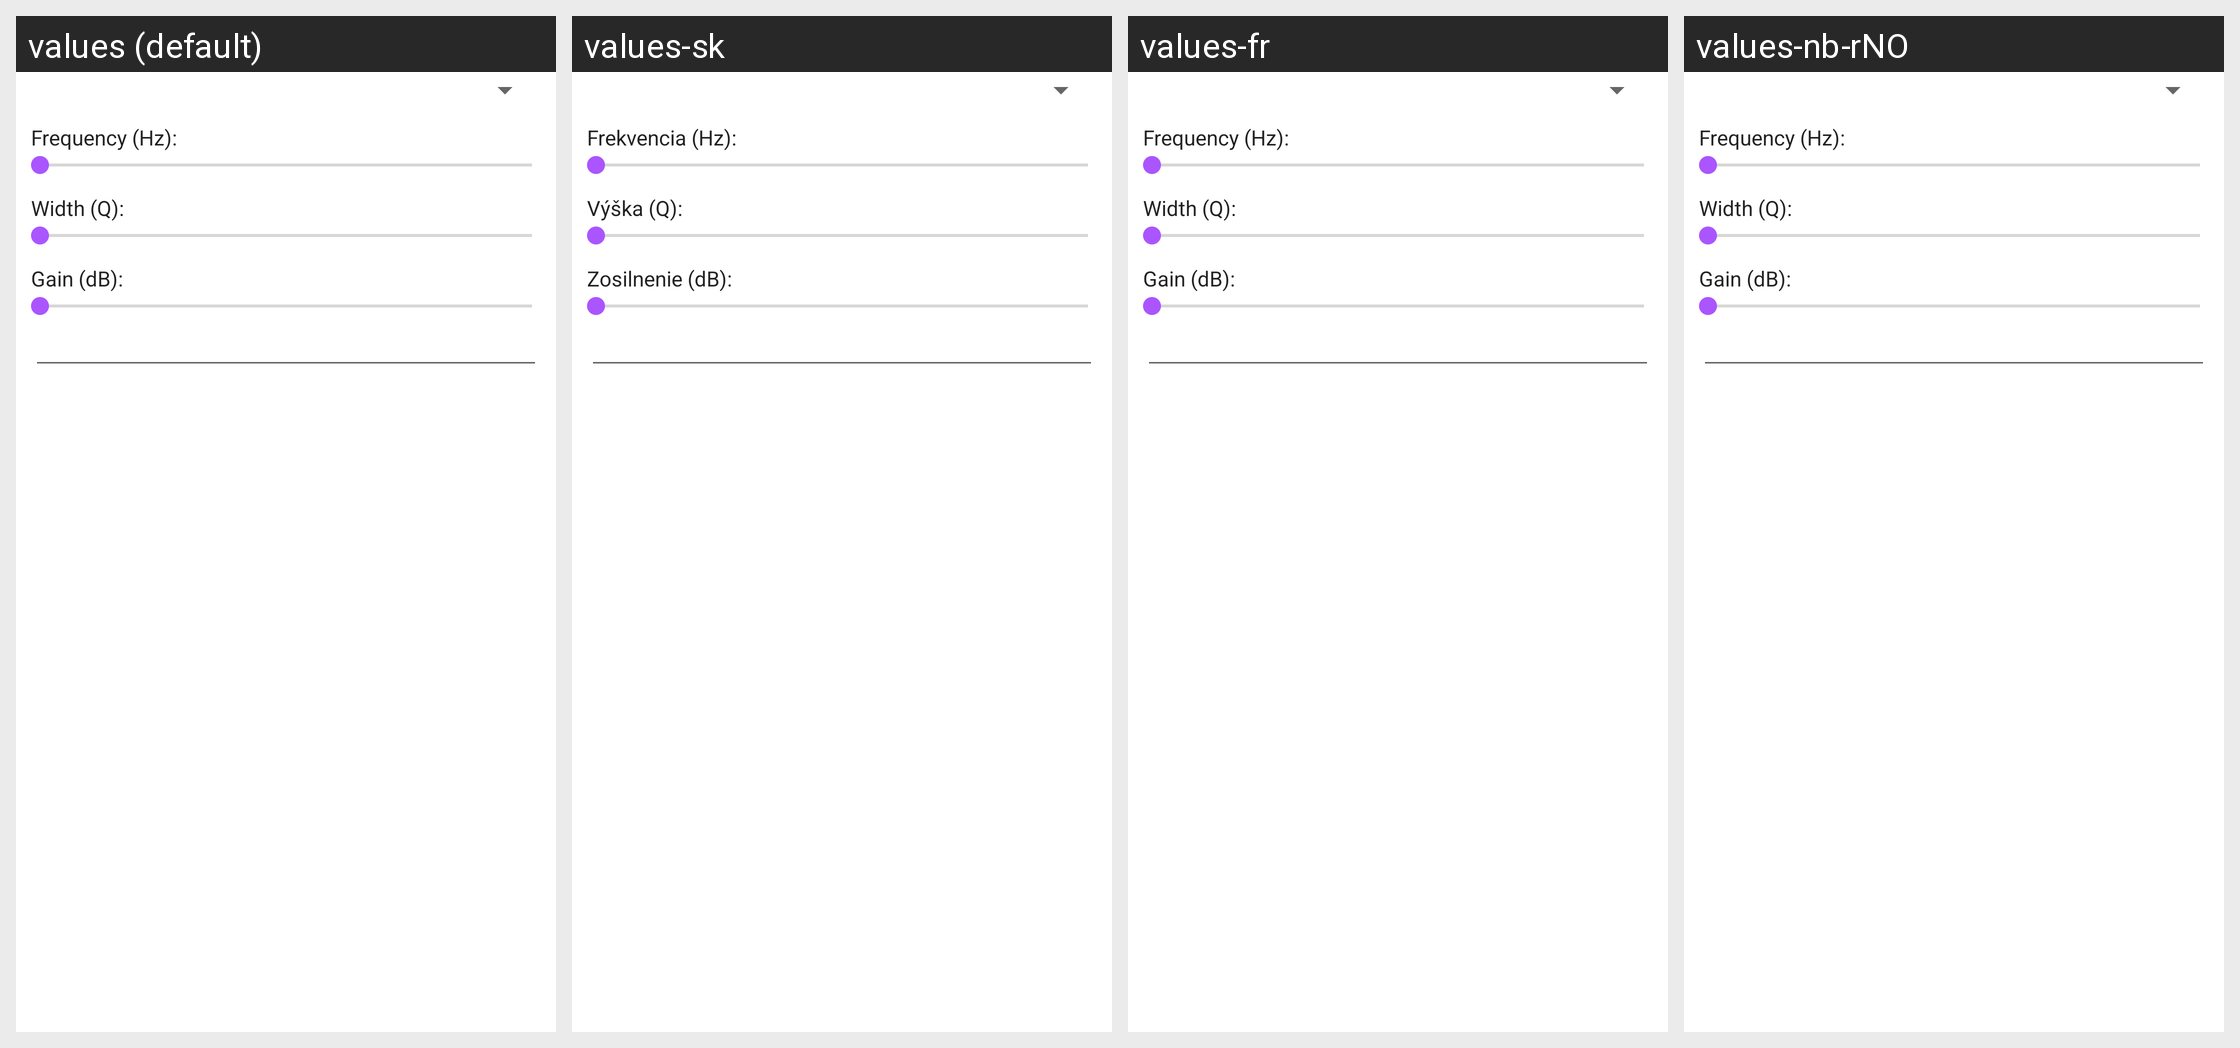

This grid shows one Android layout under several languages. Give, for every string resource on the screen, its name, the default text and each shown locale's text.
Android screen res/layout/equalizer.xml rendered under 4 locales, left to right: values (default), values-sk, values-fr, values-nb-rNO. Device: Nexus 5 (rendered at 1080×1920; each locale shown at half size, 540×960, under a caption strip naming it); theme AppTheme.
Strings drawn on this screen, with the default value and each locale's value (text and hints the layout hard-codes, and strings that could not be matched under every locale, appear in the picture but are not listed):

sett_equalizer_frequency
  values: Frequency (Hz):
  values-sk: Frekvencia (Hz):
  values-fr: Frequency (Hz):  [not translated; the default value is used]
  values-nb-rNO: Frequency (Hz):  [not translated; the default value is used]

sett_equalizer_width
  values: Width (Q):
  values-sk: Výška (Q):
  values-fr: Width (Q):  [not translated; the default value is used]
  values-nb-rNO: Width (Q):  [not translated; the default value is used]

sett_equalizer_gain
  values: Gain (dB):
  values-sk: Zosilnenie (dB):
  values-fr: Gain (dB):  [not translated; the default value is used]
  values-nb-rNO: Gain (dB):  [not translated; the default value is used]
